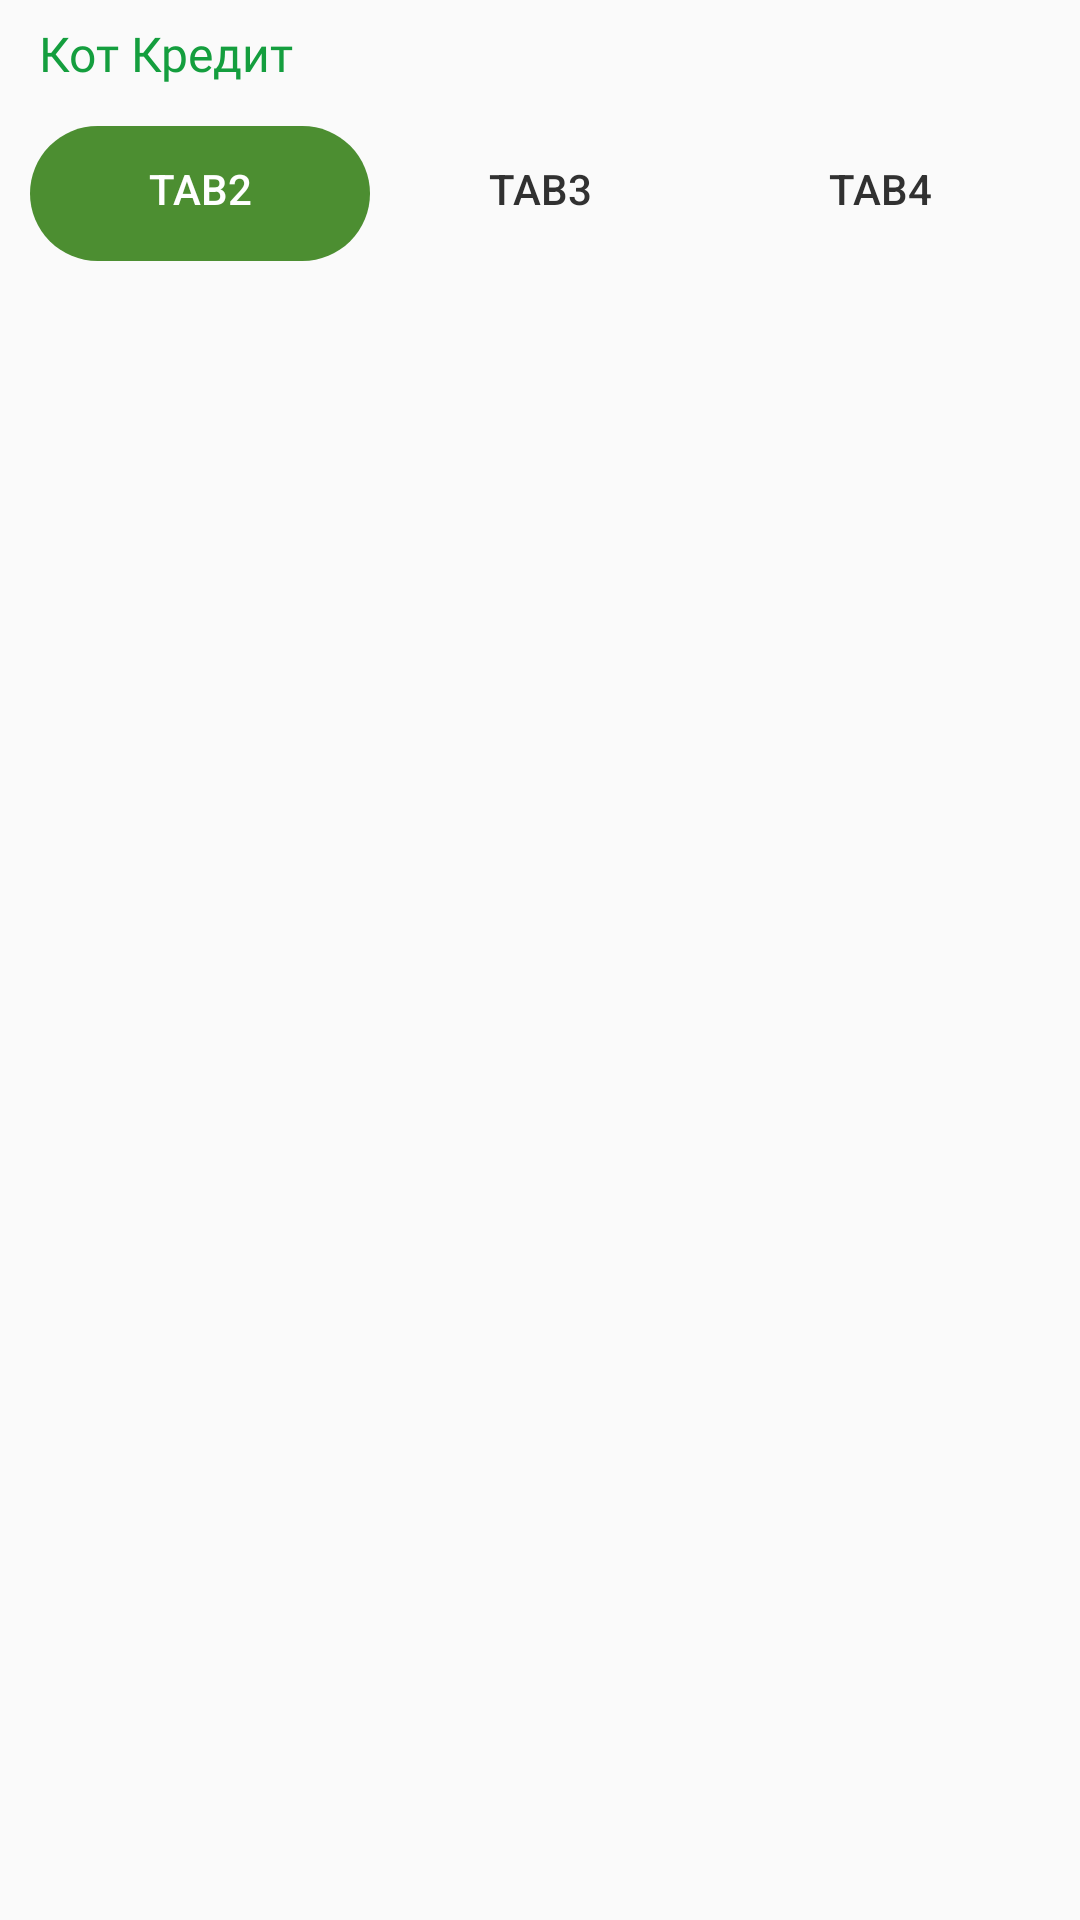

The Android layout XML behind this screen, and the referenced resources:
<!-- AndroidManifest.xml: activity theme AppMain -->
<!-- res/layout/activity_main.xml -->
<?xml version="1.0" encoding="utf-8"?>
<androidx.constraintlayout.widget.ConstraintLayout xmlns:android="http://schemas.android.com/apk/res/android"
    xmlns:app="http://schemas.android.com/apk/res-auto"
    xmlns:tools="http://schemas.android.com/tools"
    android:layout_width="match_parent"
    android:layout_height="match_parent"
    android:background="#FAFAFA"
    tools:context=".activities.MainActivity">


    <androidx.constraintlayout.widget.ConstraintLayout
        android:id="@+id/constraintLayout3"
        android:layout_width="0dp"
        android:layout_height="wrap_content"
        android:layout_marginStart="10dp"
        android:layout_marginLeft="10dp"
        android:layout_marginEnd="10dp"
        android:layout_marginRight="10dp"
        app:layout_constraintEnd_toEndOf="parent"
        app:layout_constraintStart_toStartOf="parent"
        app:layout_constraintTop_toTopOf="@+id/guideline11">

        <com.google.android.material.tabs.TabLayout
            android:id="@+id/tabs_layout"
            android:layout_width="match_parent"
            android:layout_height="wrap_content"
            android:background="?attr/colorPrimary"
            android:elevation="4dp"
            app:layout_constraintBottom_toBottomOf="parent"
            app:layout_constraintEnd_toEndOf="parent"
            app:layout_constraintStart_toStartOf="parent"
            app:layout_constraintTop_toTopOf="parent"
            app:tabIndicator="@drawable/bg_tab_item"
            app:tabIndicatorColor="#4C8E31"
            app:tabIndicatorHeight="45dp"
            app:tabRippleColor="@android:color/transparent"
            app:tabSelectedTextColor="#FFF"
            app:tabTextColor="#313131">

            <com.google.android.material.tabs.TabItem
                android:layout_width="wrap_content"
                android:layout_height="wrap_content"
                android:text="Tab2" />

            <com.google.android.material.tabs.TabItem
                android:layout_width="wrap_content"
                android:layout_height="wrap_content"
                android:text="Tab3" />

            <com.google.android.material.tabs.TabItem
                android:layout_width="wrap_content"
                android:layout_height="wrap_content"
                android:text="Tab4" />
        </com.google.android.material.tabs.TabLayout>
    </androidx.constraintlayout.widget.ConstraintLayout>

    <androidx.constraintlayout.widget.ConstraintLayout
        android:layout_width="wrap_content"
        android:layout_height="wrap_content"
        app:layout_constraintBottom_toBottomOf="parent"
        app:layout_constraintEnd_toEndOf="parent"
        app:layout_constraintStart_toStartOf="parent"
        app:layout_constraintTop_toTopOf="@+id/guideline11">

        <TextView
            android:id="@+id/text_non_Ithernet"
            android:layout_width="wrap_content"
            android:layout_height="wrap_content"
            android:layout_marginTop="10dp"
            android:fontFamily="@font/circe_bold"
            android:gravity="center"
            android:text="Отсутствует подключение к интернету!"
            android:textColor="#93A0C6"
            android:textSize="16sp"
            android:visibility="invisible"
            app:layout_constraintBottom_toBottomOf="parent"
            app:layout_constraintEnd_toEndOf="parent"
            app:layout_constraintStart_toStartOf="parent"
            app:layout_constraintTop_toBottomOf="@+id/non_Ithernet" />

        <ImageView
            android:id="@+id/non_Ithernet"
            android:layout_width="200dp"
            android:layout_height="200dp"
            android:visibility="invisible"
            app:layout_constraintEnd_toEndOf="parent"
            app:layout_constraintStart_toStartOf="parent"
            app:layout_constraintTop_toTopOf="parent"
            app:srcCompat="@drawable/non_ethernet" />
    </androidx.constraintlayout.widget.ConstraintLayout>

    <androidx.constraintlayout.widget.Guideline
        android:id="@+id/guideline11"
        android:layout_width="wrap_content"
        android:layout_height="wrap_content"
        android:orientation="horizontal"
        app:layout_constraintGuide_begin="39dp" />


    <androidx.constraintlayout.widget.ConstraintLayout
        android:id="@+id/constraintLayout2"
        android:layout_width="0dp"
        android:layout_height="0dp"
        android:background="#FAFAFA"
        app:layout_constraintBottom_toTopOf="@+id/guideline11"
        app:layout_constraintEnd_toEndOf="parent"
        app:layout_constraintStart_toStartOf="parent"
        app:layout_constraintTop_toTopOf="parent">

        <TextView
            android:layout_width="0dp"
            android:layout_height="0dp"
            android:layout_weight="1"
            android:fontFamily="@font/circe_bold"
            android:gravity="left"
            android:padding="2dp"
            android:text="Кот Кредит"
            android:textColor="@color/main_text_color"
            android:textSize="16sp"
            app:layout_constraintBottom_toTopOf="@+id/guideline5"
            app:layout_constraintEnd_toStartOf="@+id/guideline9"
            app:layout_constraintStart_toStartOf="@+id/guideline6"
            app:layout_constraintTop_toTopOf="@+id/guideline3" />

        <ImageView
            android:id="@+id/info_tab_icon"
            android:layout_width="0dp"
            android:layout_height="0dp"
            android:layout_weight="1"
            android:clickable="true"
            android:padding="7dp"
            app:layout_constraintBottom_toTopOf="@+id/guideline5"
            app:layout_constraintEnd_toStartOf="@+id/guideline7"
            app:layout_constraintStart_toStartOf="@+id/guideline8"
            app:layout_constraintTop_toTopOf="@+id/guideline3"
            app:srcCompat="@drawable/info_tab"
            tools:ignore="VectorDrawableCompat" />

        <androidx.constraintlayout.widget.Guideline
            android:id="@+id/guideline3"
            android:layout_width="wrap_content"
            android:layout_height="wrap_content"
            android:orientation="horizontal"
            app:layout_constraintGuide_begin="5dp" />

        <androidx.constraintlayout.widget.Guideline
            android:id="@+id/guideline5"
            android:layout_width="wrap_content"
            android:layout_height="wrap_content"
            android:orientation="horizontal"
            app:layout_constraintGuide_begin="38dp" />

        <androidx.constraintlayout.widget.Guideline
            android:id="@+id/guideline6"
            android:layout_width="wrap_content"
            android:layout_height="wrap_content"
            android:orientation="vertical"
            app:layout_constraintGuide_begin="11dp" />

        <androidx.constraintlayout.widget.Guideline
            android:id="@+id/guideline7"
            android:layout_width="wrap_content"
            android:layout_height="wrap_content"
            android:orientation="vertical"
            app:layout_constraintGuide_end="11dp" />

        <androidx.constraintlayout.widget.Guideline
            android:id="@+id/guideline8"
            android:layout_width="wrap_content"
            android:layout_height="wrap_content"
            android:orientation="vertical"
            app:layout_constraintGuide_end="53dp" />

        <androidx.constraintlayout.widget.Guideline
            android:id="@+id/guideline9"
            android:layout_width="wrap_content"
            android:layout_height="wrap_content"
            android:orientation="vertical"
            app:layout_constraintGuide_begin="205dp" />

    </androidx.constraintlayout.widget.ConstraintLayout>

    <ProgressBar
        android:id="@+id/progressBar"
        android:layout_width="wrap_content"
        android:layout_height="wrap_content"
        android:indeterminate="true"
        app:layout_constraintBottom_toBottomOf="parent"
        app:layout_constraintEnd_toEndOf="parent"
        app:layout_constraintStart_toStartOf="parent"
        app:layout_constraintTop_toTopOf="@+id/guideline11" />

    <androidx.viewpager.widget.ViewPager
        android:id="@+id/view_pager"
        android:layout_width="0dp"
        android:layout_height="0dp"
        android:layout_marginTop="5dp"
        app:layout_constraintBottom_toBottomOf="parent"
        app:layout_constraintEnd_toEndOf="parent"
        app:layout_constraintStart_toStartOf="parent"
        app:layout_constraintTop_toBottomOf="@+id/constraintLayout3" />

</androidx.constraintlayout.widget.ConstraintLayout>
<!-- resources referenced by this layout -->
<resources>
  <color name="main_text_color">#149E3E</color>
  <!-- drawable bg_tab_item (drawable-v24) -->
  <?xml version="1.0" encoding="utf-8"?>
  <shape android:shape="rectangle"
      xmlns:android="http://schemas.android.com/apk/res/android">
      <solid android:color="#149E3E" />
      <corners android:radius="100px" />
  
  
  
  
  
  
  </shape>
  <!-- drawable info_tab (drawable) -->
  <vector xmlns:android="http://schemas.android.com/apk/res/android"
      android:width="16dp"
      android:height="16dp"
      android:viewportWidth="16"
      android:viewportHeight="16">
    <path
        android:pathData="M8,0C3.5817,0 0,3.5818 0,8C0,12.4185 3.5817,16 8,16C12.4183,16 16,12.4185 16,8C16,3.5818 12.4183,0 8,0ZM8,4C8.5523,4 9,4.4478 9,5C9,5.5525 8.5523,6 8,6C7.4477,6 7,5.5525 7,5C7,4.4478 7.4477,4 8,4ZM9.5,12H6.5C6.2239,12 6,11.7764 6,11.5C6,11.2239 6.2239,11 6.5,11H7V8H6.5C6.2239,8 6,7.7764 6,7.5C6,7.2239 6.2239,7 6.5,7H8.5C8.7761,7 9,7.2239 9,7.5V11H9.5C9.7761,11 10,11.2239 10,11.5C10,11.7764 9.7761,12 9.5,12Z"
        android:fillColor="#149E3E"/>
  </vector>
  <!-- drawable non_ethernet: png bitmap (drawable, 86040 bytes) -->
  <style name="AppMain" parent="Theme.AppCompat.Light.NoActionBar">
          
          <item name="android:windowAnimationStyle">@null</item>
          <item name="colorPrimary">#FAFAFA</item>
          <item name="colorPrimaryDark">#F2F4F9</item>
          <item name="colorAccent">@color/ic_launcher_background</item>
          <item name="android:statusBarColor" tools:targetApi="lollipop">#FAFAFA</item>
          <item name="android:windowLightStatusBar" tools:targetApi="m">true</item>
      </style>
  <color name="ic_launcher_background">#149E3E</color>
</resources>
